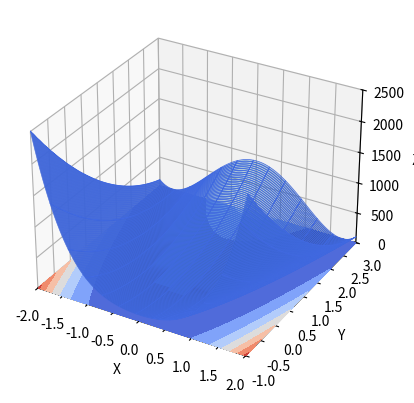

The script that saved this image:
from mpl_toolkits.mplot3d import axes3d
import matplotlib.pyplot as plt
import numpy as np
from scipy.optimize import rosen

ax = plt.figure().add_subplot(projection='3d')
# X, Y, Z = axes3d.get_test_data(0.05)

x = np.linspace(-2, 2, 100)
y = np.linspace(-1, 3, 1000)

X, Y = np.meshgrid(x, y)
Z = rosen([X, Y])
# Plot the 3D surface
ax.plot_surface(X, Y, Z, edgecolor='royalblue', lw=0.5, rstride=8, cstride=8, alpha=0.3)

# Plot projections of the contours for each dimension.  By choosing offsets
# that match the appropriate axes limits, the projected contours will sit on
# the 'walls' of the graph
ax.contourf(X, Y, Z, zdir='z', offset=0, cmap='coolwarm')
# ax.contourf(X, Y, Z, zdir='x', offset=-2, cmap='coolwarm')
# ax.contourf(X, Y, Z, zdir='y', offset=1, cmap='coolwarm')

ax.set(xlim=(-2, 2), ylim=(-1, 3), zlim=(0, 2500),
       xlabel='X', ylabel='Y', zlabel='Z')

plt.show()
